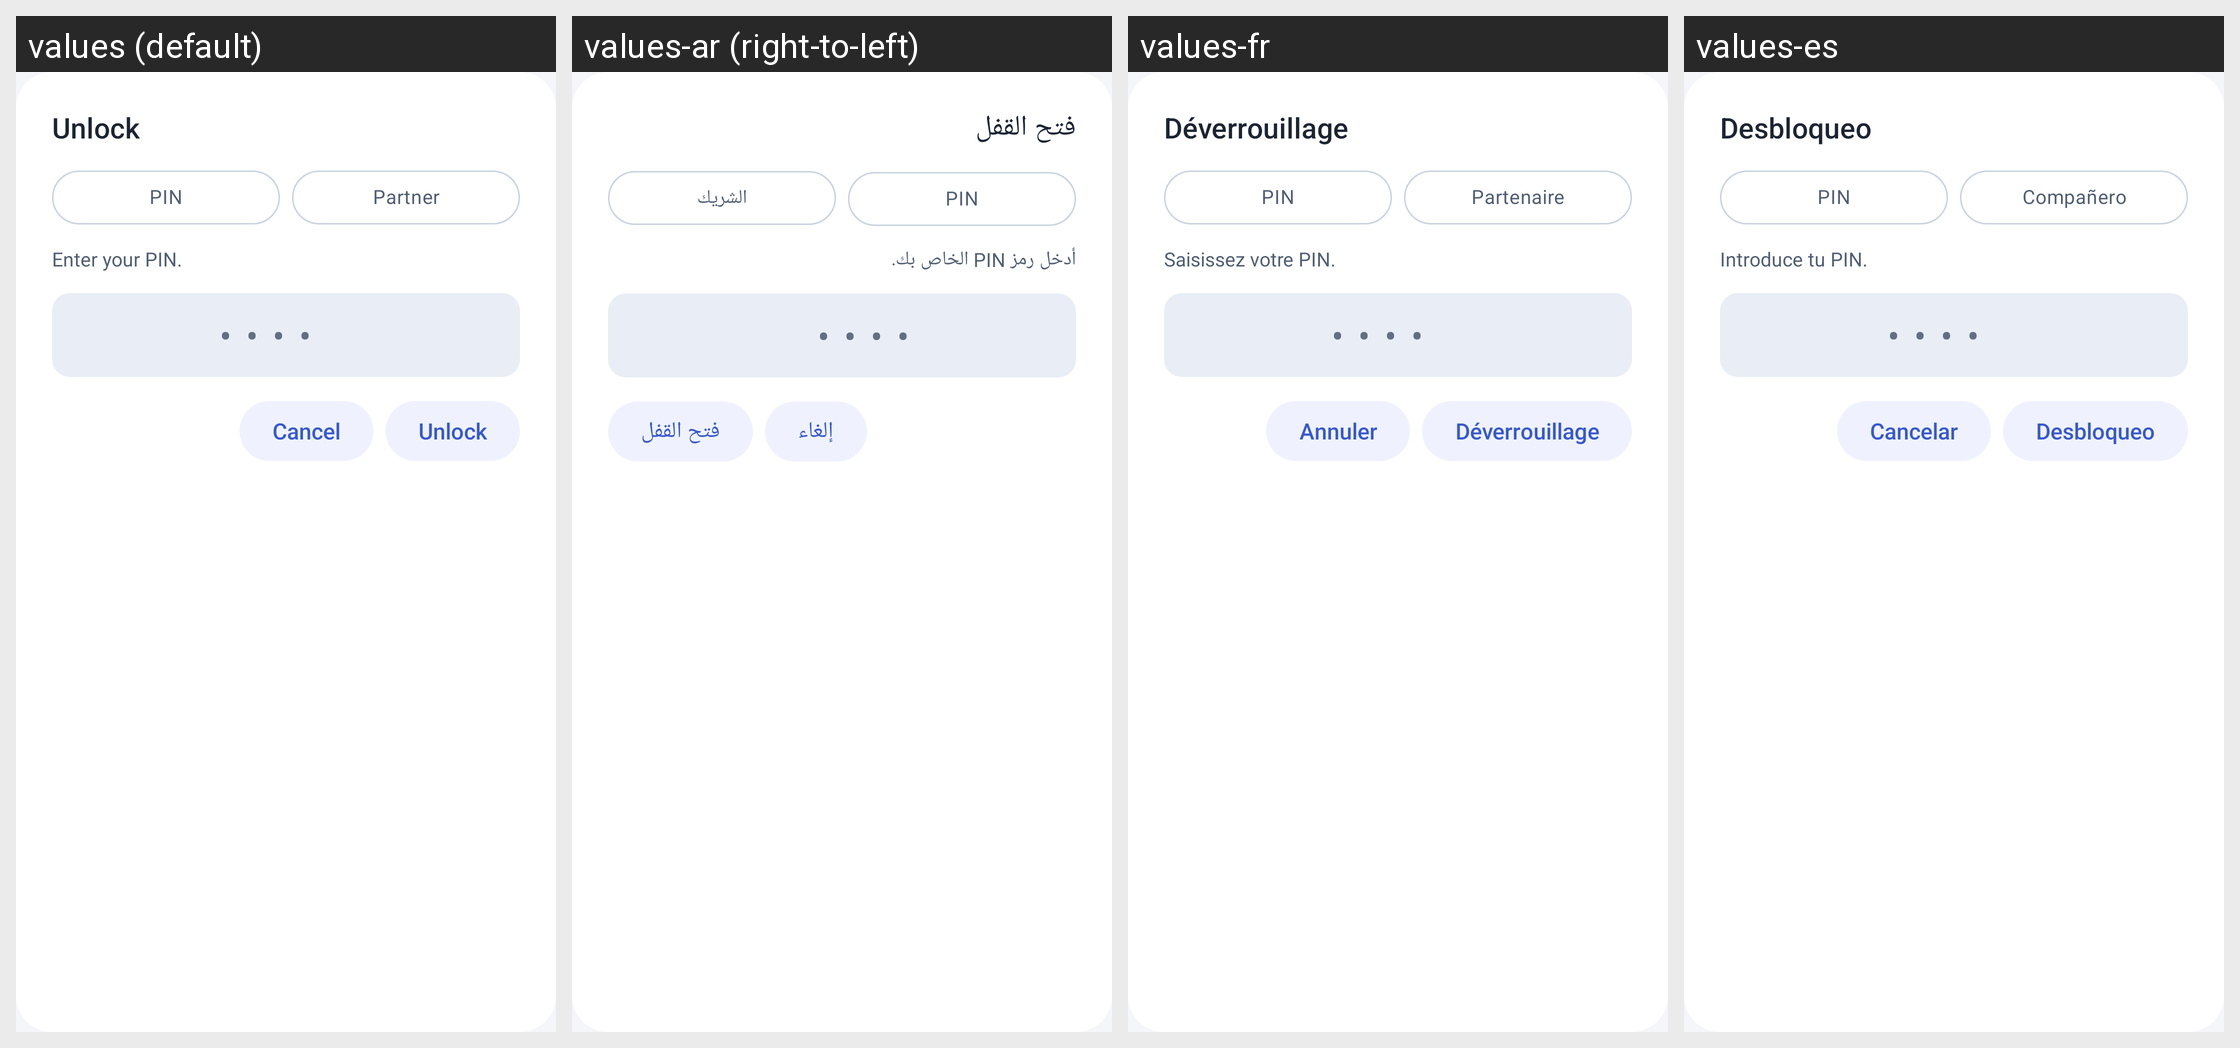

Locale-by-locale string values for the Android screen shown in this grid:
Android screen res/layout/dialog_unlock.xml rendered under 4 locales, left to right: values (default), values-ar (right-to-left), values-fr, values-es. Device: Nexus 5 (rendered at 1080×1920; each locale shown at half size, 540×960, under a caption strip naming it); theme Theme.ZenLock.
Other locales in the repository, not shown: values-de, values-pt-rBR.
Strings drawn on this screen, with the default value and each locale's value (text and hints the layout hard-codes, and strings that could not be matched under every locale, appear in the picture but are not listed):

settings_section_unlock
  values: Unlock
  values-ar: فتح القفل
  values-fr: Déverrouillage
  values-es: Desbloqueo

layout_pin
  values: PIN
  values-ar: PIN
  values-fr: PIN
  values-es: PIN

layout_partner
  values: Partner
  values-ar: الشريك
  values-fr: Partenaire
  values-es: Compañero

layout_enter_your_pin
  values: Enter your PIN.
  values-ar: أدخل رمز PIN الخاص بك.
  values-fr: Saisissez votre PIN.
  values-es: Introduce tu PIN.

layout_dialog_unlock
  values: ••••
  values-ar: ••••  [not translated; the default value is used]
  values-fr: ••••  [not translated; the default value is used]
  values-es: ••••  [not translated; the default value is used]

layout_cancel
  values: Cancel
  values-ar: إلغاء
  values-fr: Annuler
  values-es: Cancelar
